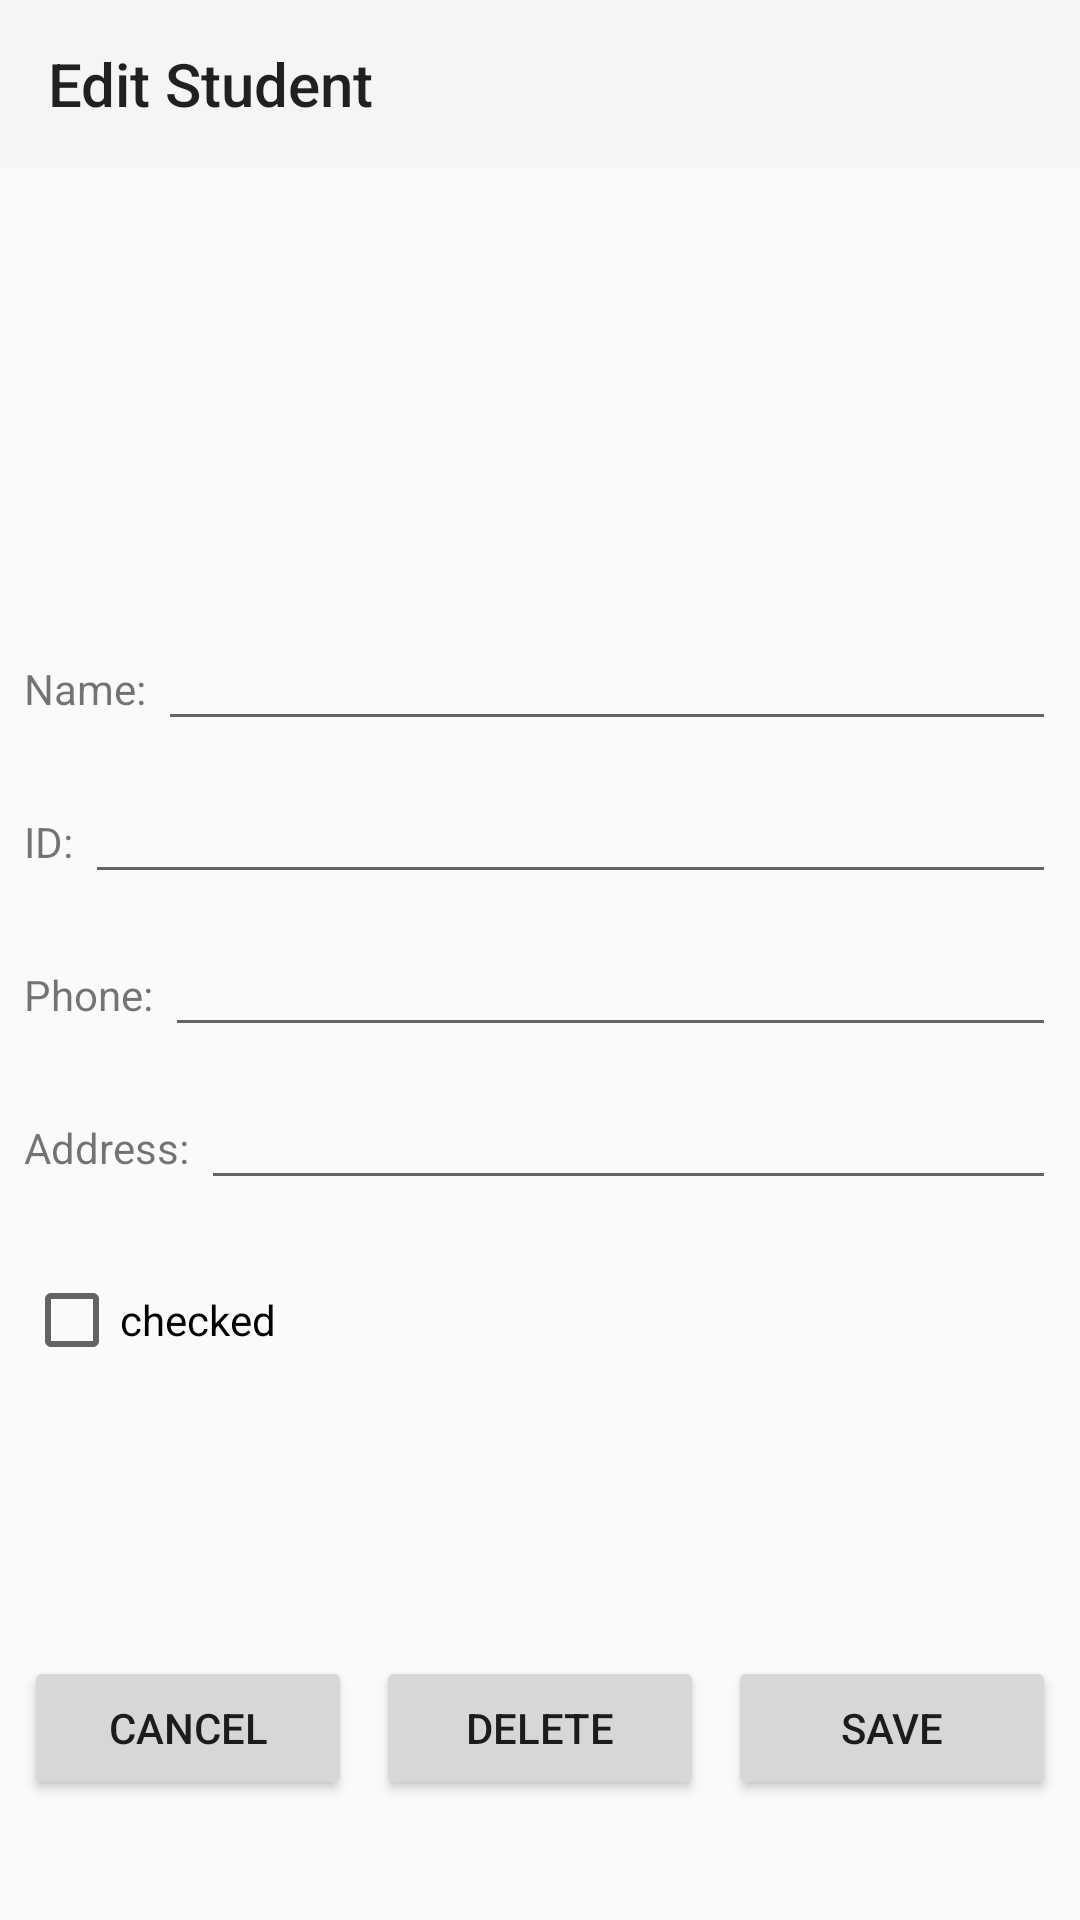

Write the Android layout XML for this screen, with the resource values it uses.
<!-- AndroidManifest.xml: application theme Theme.FirstApplication -->
<!-- res/layout/activity_edit_student.xml -->
<?xml version="1.0" encoding="utf-8"?>
<androidx.constraintlayout.widget.ConstraintLayout xmlns:android="http://schemas.android.com/apk/res/android"
    xmlns:app="http://schemas.android.com/apk/res-auto"
    xmlns:tools="http://schemas.android.com/tools"
    android:id="@+id/main"
    android:layout_width="match_parent"
    android:layout_height="match_parent"
    android:layoutDirection="ltr"
    tools:context=".EditStudentActivity">

    <androidx.appcompat.widget.Toolbar
        android:id="@+id/edit_student_toolbar"
        android:layout_width="match_parent"
        android:layout_height="0dp"
        android:background="?attr/colorPrimary"
        android:theme="@style/ThemeOverlay.Material3.ActionBar"
        app:layout_constraintEnd_toEndOf="parent"
        app:layout_constraintStart_toStartOf="parent"
        app:layout_constraintTop_toTopOf="parent"
        app:popupTheme="@style/ThemeOverlay.Material3.ActionBar"
        app:title="Edit Student" />

    <ImageView
        android:id="@+id/user_avatr"
        android:layout_width="165dp"
        android:layout_height="124dp"
        android:layout_marginStart="16dp"
        android:layout_marginTop="8dp"
        android:contentDescription="profile avater"
        app:layout_constraintStart_toStartOf="parent"
        app:layout_constraintTop_toBottomOf="@id/edit_student_toolbar"
        app:srcCompat="@drawable/avatar" />

    <TextView
        android:id="@+id/student_details_activity_name_textView"
        android:layout_width="wrap_content"
        android:layout_height="wrap_content"
        android:layout_marginStart="8dp"
        android:layout_marginTop="32dp"
        android:text="Name:"
        app:layout_constraintStart_toStartOf="parent"
        app:layout_constraintTop_toBottomOf="@+id/user_avatr" />

    <TextView
        android:id="@+id/student_details_activity_id_textView"
        android:layout_width="wrap_content"
        android:layout_height="wrap_content"
        android:layout_marginTop="32dp"
        android:text="ID:"
        app:layout_constraintStart_toStartOf="@+id/student_details_activity_name_textView"
        app:layout_constraintTop_toBottomOf="@+id/student_details_activity_name_textView" />

    <EditText
        android:id="@+id/edit_student_activity_name_editText"
        android:layout_width="0dp"
        android:layout_height="wrap_content"
        android:layout_marginStart="4dp"
        android:layout_marginEnd="8dp"
        android:ems="10"
        android:inputType="text"
        app:layout_constraintBaseline_toBaselineOf="@+id/student_details_activity_name_textView"
        app:layout_constraintEnd_toEndOf="parent"
        app:layout_constraintStart_toEndOf="@+id/student_details_activity_name_textView" />

    <EditText
        android:id="@+id/edit_student_activity_id_editText"
        android:layout_width="0dp"
        android:layout_height="wrap_content"
        android:layout_marginStart="4dp"
        android:ems="10"
        android:inputType="text"
        app:layout_constraintBaseline_toBaselineOf="@+id/student_details_activity_id_textView"
        app:layout_constraintEnd_toEndOf="@+id/edit_student_activity_name_editText"
        app:layout_constraintStart_toEndOf="@+id/student_details_activity_id_textView" />

    <Button
        android:id="@+id/edit_student_activity_save_button"
        android:layout_width="0dp"
        android:layout_height="wrap_content"
        android:layout_marginStart="4dp"
        android:layout_marginEnd="8dp"
        android:layout_marginBottom="40dp"
        android:layoutDirection="ltr"
        android:text="Save"
        app:layout_constraintBottom_toBottomOf="parent"
        app:layout_constraintEnd_toEndOf="parent"
        app:layout_constraintHorizontal_bias="0.5"
        app:layout_constraintStart_toEndOf="@+id/edit_student_activity_delete_button" />

    <Button
        android:id="@+id/edit_student_activity_cancel_button"
        android:layout_width="0dp"
        android:layout_height="wrap_content"
        android:layout_marginStart="8dp"
        android:layout_marginEnd="4dp"
        android:layoutDirection="ltr"
        android:text="Cancel"
        app:layout_constraintBaseline_toBaselineOf="@+id/edit_student_activity_delete_button"
        app:layout_constraintEnd_toStartOf="@+id/edit_student_activity_delete_button"
        app:layout_constraintHorizontal_bias="0.5"
        app:layout_constraintStart_toStartOf="parent" />

    <TextView
        android:id="@+id/student_details_activity_phone_textView"
        android:layout_width="wrap_content"
        android:layout_height="wrap_content"
        android:layout_marginTop="32dp"
        android:text="Phone:"
        app:layout_constraintStart_toStartOf="@+id/student_details_activity_id_textView"
        app:layout_constraintTop_toBottomOf="@+id/student_details_activity_id_textView" />

    <EditText
        android:id="@+id/edit_student_phone_editText"
        android:layout_width="0dp"
        android:layout_height="wrap_content"
        android:layout_marginStart="4dp"
        android:ems="10"
        android:inputType="phone"
        app:layout_constraintBaseline_toBaselineOf="@+id/student_details_activity_phone_textView"
        app:layout_constraintEnd_toEndOf="@+id/edit_student_activity_id_editText"
        app:layout_constraintStart_toEndOf="@+id/student_details_activity_phone_textView" />

    <TextView
        android:id="@+id/edit_student_activity_address_textView"
        android:layout_width="wrap_content"
        android:layout_height="wrap_content"
        android:layout_marginTop="32dp"
        android:text="Address:"
        app:layout_constraintStart_toStartOf="@+id/student_details_activity_phone_textView"
        app:layout_constraintTop_toBottomOf="@+id/student_details_activity_phone_textView" />

    <EditText
        android:id="@+id/edit_student_activity_address_editText"
        android:layout_width="0dp"
        android:layout_height="wrap_content"
        android:layout_marginStart="4dp"
        android:ems="10"
        android:inputType="textPostalAddress"
        app:layout_constraintBaseline_toBaselineOf="@+id/edit_student_activity_address_textView"
        app:layout_constraintEnd_toEndOf="@+id/edit_student_phone_editText"
        app:layout_constraintStart_toEndOf="@+id/edit_student_activity_address_textView" />

    <CheckBox
        android:id="@+id/edit_student_activity_checked_checkBox"
        android:layout_width="wrap_content"
        android:layout_height="wrap_content"
        android:layout_marginTop="32dp"
        android:text="checked"
        app:layout_constraintStart_toStartOf="@+id/edit_student_activity_address_textView"
        app:layout_constraintTop_toBottomOf="@+id/edit_student_activity_address_textView" />

    <Button
        android:id="@+id/edit_student_activity_delete_button"
        android:layout_width="0dp"
        android:layout_height="wrap_content"
        android:layout_marginStart="4dp"
        android:layout_marginEnd="4dp"
        android:text="Delete"
        app:layout_constraintBaseline_toBaselineOf="@+id/edit_student_activity_save_button"
        app:layout_constraintEnd_toStartOf="@+id/edit_student_activity_save_button"
        app:layout_constraintHorizontal_bias="0.5"
        app:layout_constraintStart_toEndOf="@+id/edit_student_activity_cancel_button" />
</androidx.constraintlayout.widget.ConstraintLayout>
<!-- resources referenced by this layout -->
<resources>
  <style name="Theme.FirstApplication" parent="Theme.AppCompat.DayNight.NoActionBar" />
</resources>
